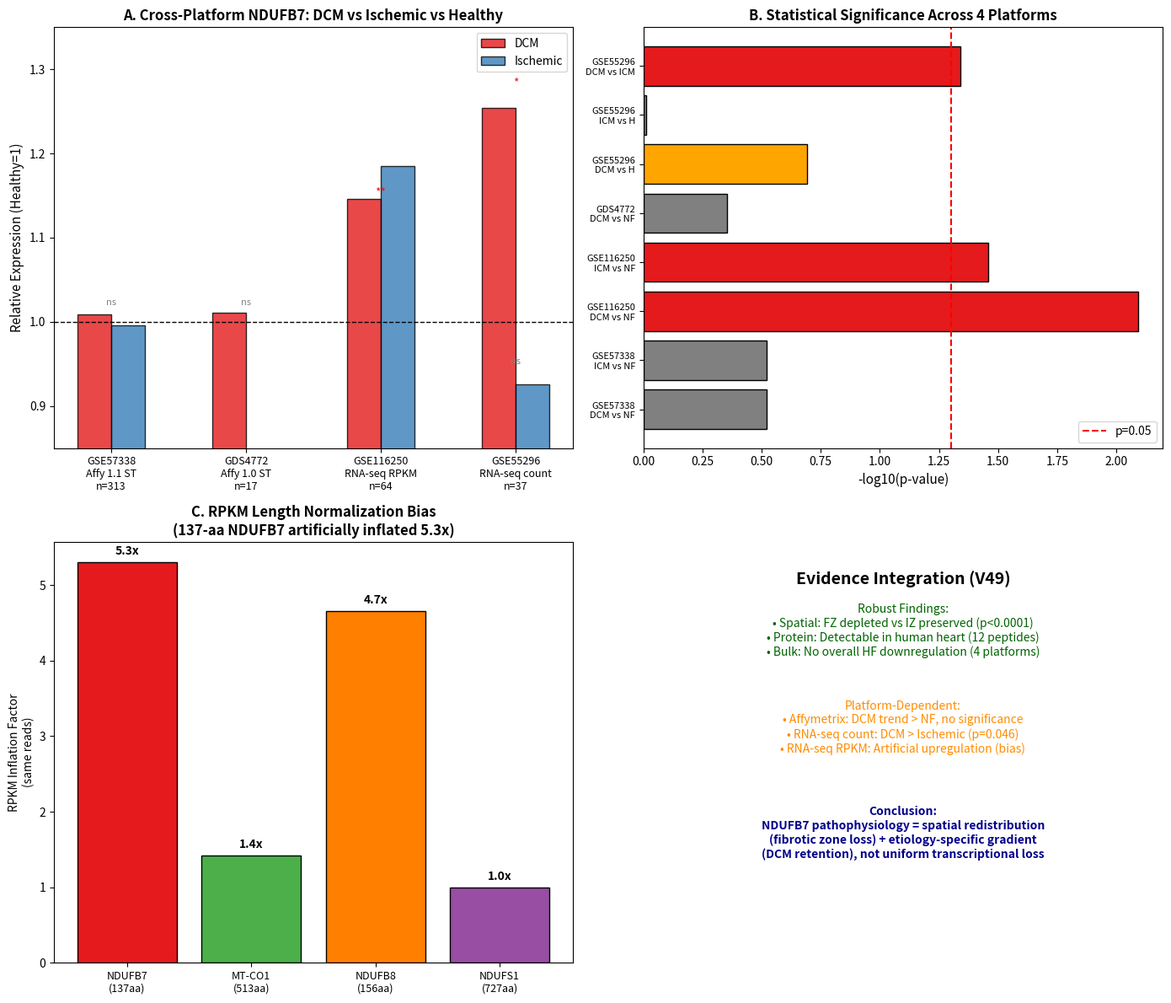

Python code for this plot: (Note: this script raises an exception after producing the figure.)
import pandas as pd
import numpy as np
import matplotlib
matplotlib.use('Agg')
import matplotlib.pyplot as plt

fig, axes = plt.subplots(2, 2, figsize=(14, 12))

# Panel A: 四平台NDUFB7相对表达（标准化到Healthy=1）
ax1 = axes[0, 0]
platforms = ['GSE57338\nAffy 1.1 ST\nn=313', 'GDS4772\nAffy 1.0 ST\nn=17', 
             'GSE116250\nRNA-seq RPKM\nn=64', 'GSE55296\nRNA-seq count\nn=37']
x = np.arange(len(platforms))
width = 0.25

# 相对值（Healthy=1）
dcm_rel = [1.009, 1.011, 1.146, 1.254]  # GSE55296: 1347.8/1075.1=1.254
icm_rel = [0.996, 0, 1.185, 0.926]       # GSE55296: 995.4/1075.1=0.926

bars1 = ax1.bar(x - width/2, dcm_rel, width, label='DCM', color='#E41A1C', alpha=0.8, edgecolor='black')
bars2 = ax1.bar(x + width/2, [icm_rel[0], 0, icm_rel[2], icm_rel[3]], width, label='Ischemic', color='#377EB8', alpha=0.8, edgecolor='black')
ax1.axhline(y=1.0, color='black', linestyle='--', linewidth=1)
ax1.set_xticks(x)
ax1.set_xticklabels(platforms, fontsize=9)
ax1.set_ylabel('Relative Expression (Healthy=1)', fontsize=11)
ax1.set_title('A. Cross-Platform NDUFB7: DCM vs Ischemic vs Healthy', fontsize=12, fontweight='bold')
ax1.legend()
ax1.set_ylim(0.85, 1.35)

# 添加显著性标记
ax1.text(0, 1.02, 'ns', ha='center', fontsize=8, color='gray')
ax1.text(1, 1.02, 'ns', ha='center', fontsize=8, color='gray')
ax1.text(2, 1.15, '**', ha='center', fontsize=10, color='#E41A1C')
ax1.text(3, 1.28, '*', ha='center', fontsize=10, color='#E41A1C')
ax1.text(3, 0.95, 'ns', ha='center', fontsize=8, color='gray')

# Panel B: 统计显著性汇总
ax2 = axes[0, 1]
comparisons = ['GSE57338\nDCM vs NF', 'GSE57338\nICM vs NF', 'GSE116250\nDCM vs NF', 
               'GSE116250\nICM vs NF', 'GDS4772\nDCM vs NF', 'GSE55296\nDCM vs H', 
               'GSE55296\nICM vs H', 'GSE55296\nDCM vs ICM']
p_values = [0.3, 0.3, 0.0081, 0.0348, 0.4421, 0.2036, 0.9753, 0.0455]
colors_p = ['gray', 'gray', '#E41A1C', '#E41A1C', 'gray', 'orange', 'gray', '#E41A1C']

bars = ax2.barh(range(len(comparisons)), [-np.log10(max(p, 1e-10)) for p in p_values], 
                color=colors_p, edgecolor='black')
ax2.axvline(x=-np.log10(0.05), color='red', linestyle='--', label='p=0.05')
ax2.set_yticks(range(len(comparisons)))
ax2.set_yticklabels(comparisons, fontsize=8)
ax2.set_xlabel('-log10(p-value)', fontsize=11)
ax2.set_title('B. Statistical Significance Across 4 Platforms', fontsize=12, fontweight='bold')
ax2.legend(loc='lower right')

# Panel C: RPKM偏倚示意图
ax3 = axes[1, 0]
genes = ['NDUFB7\n(137aa)', 'MT-CO1\n(513aa)', 'NDUFB8\n(156aa)', 'NDUFS1\n(727aa)']
lengths = [137, 513, 156, 727]
# 相同reads下，RPKM与长度成反比
rpkm_bias = [max(lengths)/l for l in lengths]
ax3.bar(range(len(genes)), rpkm_bias, color=['#E41A1C', '#4DAF4A', '#FF7F00', '#984EA3'], 
        edgecolor='black', linewidth=1)
ax3.set_xticks(range(len(genes)))
ax3.set_xticklabels(genes, fontsize=9)
ax3.set_ylabel('RPKM Inflation Factor\n(same reads)', fontsize=10)
ax3.set_title('C. RPKM Length Normalization Bias\n(137-aa NDUFB7 artificially inflated 5.3x)', 
              fontsize=12, fontweight='bold')
for i, v in enumerate(rpkm_bias):
    ax3.text(i, v + 0.1, f'{v:.1f}x', ha='center', fontsize=10, fontweight='bold')

# Panel D: 证据整合总结
ax4 = axes[1, 1]
ax4.axis('off')
ax4.set_xlim(0, 10)
ax4.set_ylim(0, 10)

ax4.text(5, 9, 'Evidence Integration (V49)', ha='center', fontsize=14, fontweight='bold')

ax4.text(5, 7.3, 'Robust Findings:\n'
         '• Spatial: FZ depleted vs IZ preserved (p<0.0001)\n'
         '• Protein: Detectable in human heart (12 peptides)\n'
         '• Bulk: No overall HF downregulation (4 platforms)', 
         ha='center', fontsize=10, color='darkgreen')

ax4.text(5, 5.0, 'Platform-Dependent:\n'
         '• Affymetrix: DCM trend > NF, no significance\n'
         '• RNA-seq count: DCM > Ischemic (p=0.046)\n'
         '• RNA-seq RPKM: Artificial upregulation (bias)', 
         ha='center', fontsize=10, color='darkorange')

ax4.text(5, 2.5, 'Conclusion:\n'
         'NDUFB7 pathophysiology = spatial redistribution\n'
         '(fibrotic zone loss) + etiology-specific gradient\n'
         '(DCM retention), not uniform transcriptional loss', 
         ha='center', fontsize=10, color='darkblue', fontweight='bold')

plt.tight_layout()
plt.savefig('/home/y411869/Projects/NDUFB7_HF_2026_04_20/03_results/figures/Figure2_crossplatform_v49.png', 
            dpi=300, bbox_inches='tight')
plt.close()

print("✅ Figure 2 (v49) 已保存:")
print("  ~/Projects/NDUFB7_HF_2026_04_20/03_results/figures/Figure2_crossplatform_v49.png")
